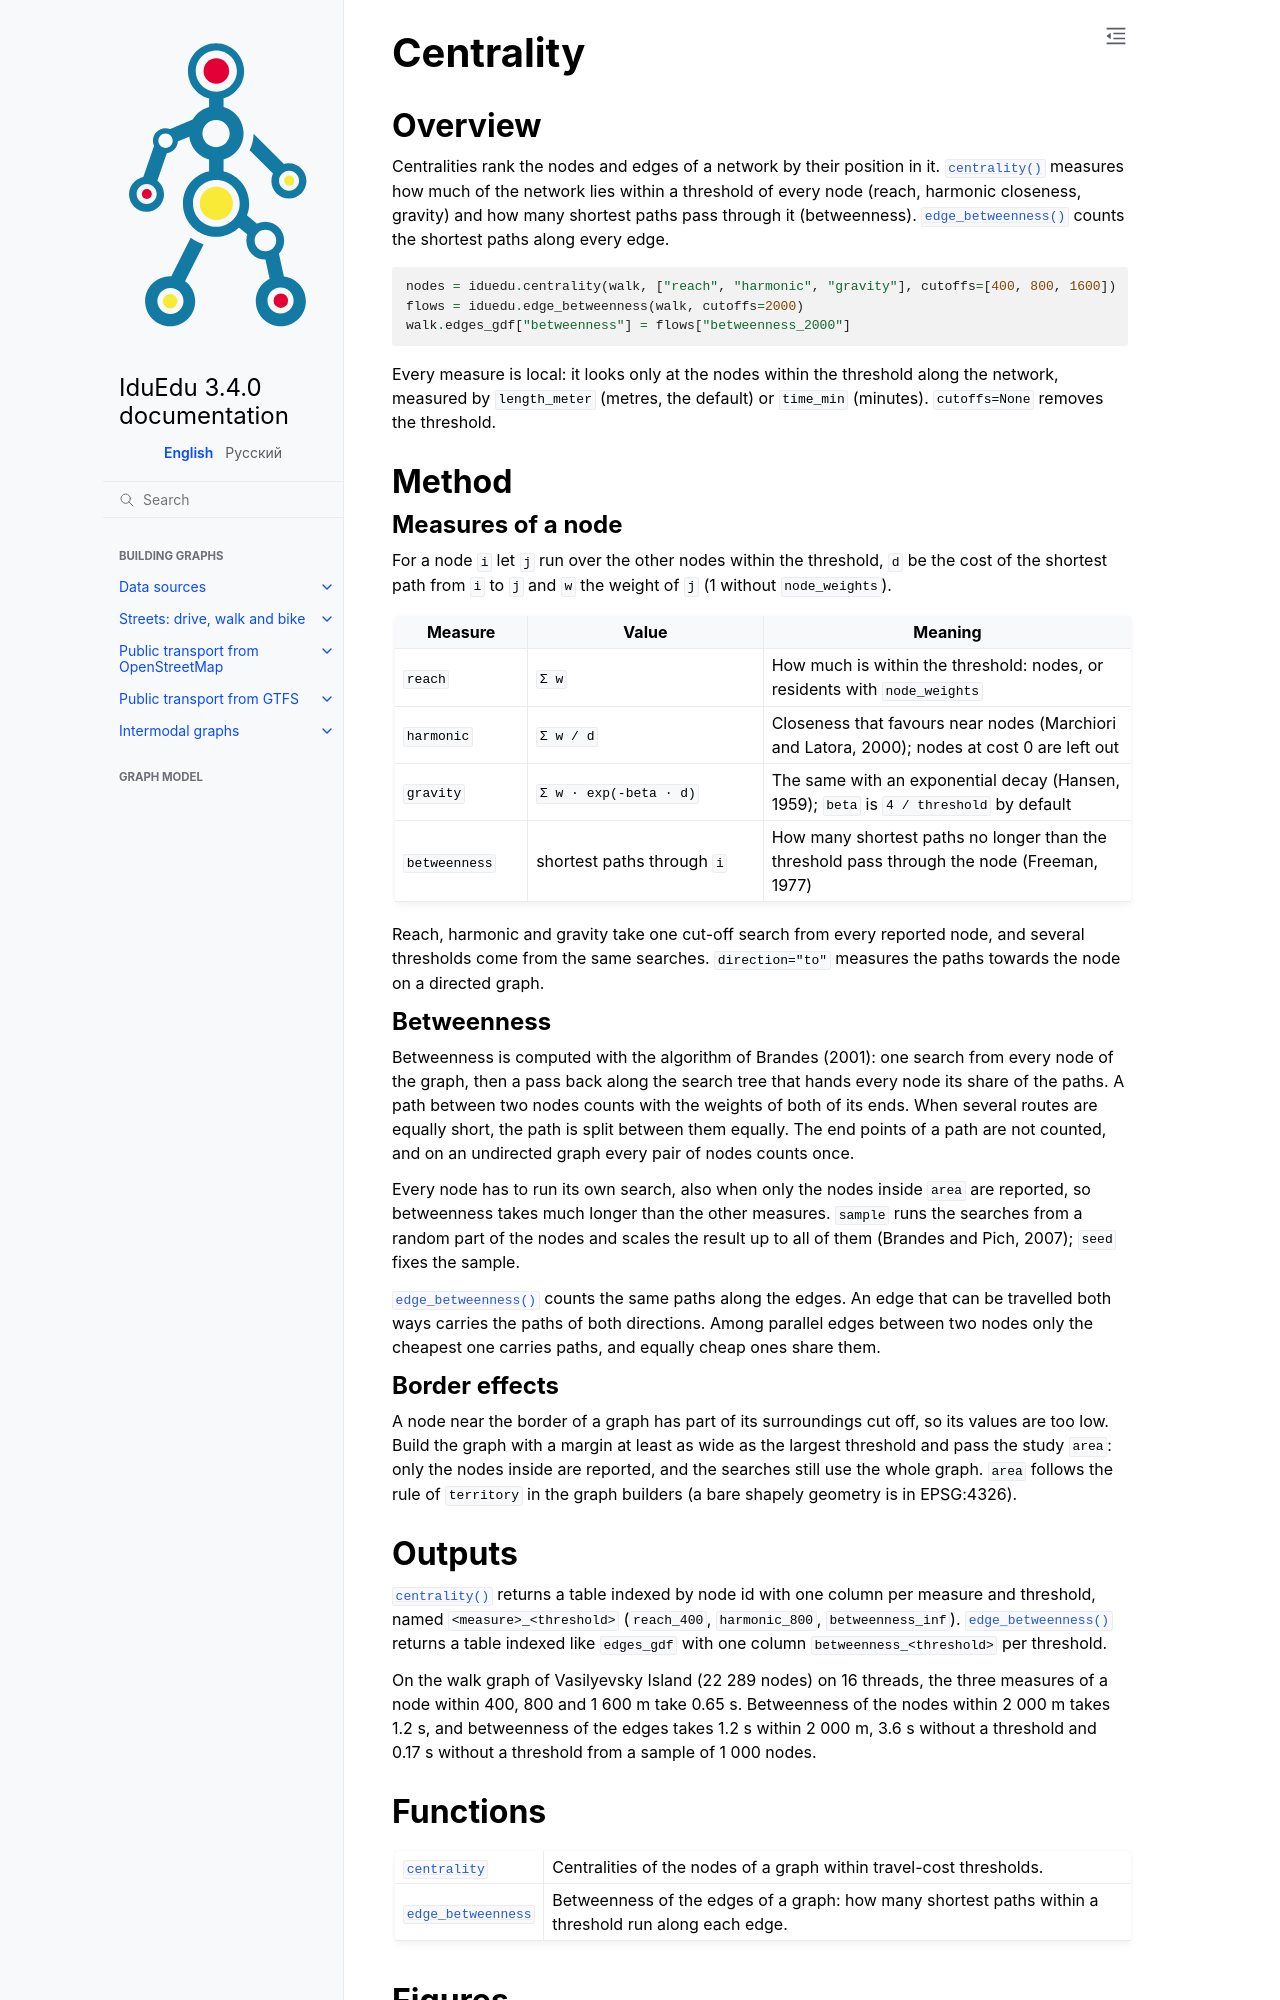

repository: IDUclub/IduEdu · page: analysis/centrality.html · generator: sphinx

Centrality
==========

.. currentmodule:: iduedu

Overview
--------

Centralities rank the nodes and edges of a network by their position in it. :func:`centrality` measures how much
of the network lies within a threshold of every node (reach, harmonic closeness, gravity) and how many shortest
paths pass through it (betweenness). :func:`edge_betweenness` counts the shortest paths along every edge.

.. code-block:: python

   nodes = iduedu.centrality(walk, ["reach", "harmonic", "gravity"], cutoffs=[400, 800, 1600])
   flows = iduedu.edge_betweenness(walk, cutoffs=2000)
   walk.edges_gdf["betweenness"] = flows["betweenness_2000"]

Every measure is local: it looks only at the nodes within the threshold along the network, measured by
``length_meter`` (metres, the default) or ``time_min`` (minutes). ``cutoffs=None`` removes the threshold.

Method
------

Measures of a node
~~~~~~~~~~~~~~~~~~

For a node ``i`` let ``j`` run over the other nodes within the threshold, ``d`` be the cost of the shortest path
from ``i`` to ``j`` and ``w`` the weight of ``j`` (1 without ``node_weights``).

.. list-table::
   :header-rows: 1
   :widths: 18 32 50

   * - Measure
     - Value
     - Meaning
   * - ``reach``
     - ``Σ w``
     - How much is within the threshold: nodes, or residents with ``node_weights``
   * - ``harmonic``
     - ``Σ w / d``
     - Closeness that favours near nodes (Marchiori and Latora, 2000); nodes at cost 0 are left out
   * - ``gravity``
     - ``Σ w · exp(-beta · d)``
     - The same with an exponential decay (Hansen, 1959); ``beta`` is ``4 / threshold`` by default
   * - ``betweenness``
     - shortest paths through ``i``
     - How many shortest paths no longer than the threshold pass through the node (Freeman, 1977)

Reach, harmonic and gravity take one cut-off search from every reported node, and several thresholds come from
the same searches. ``direction="to"`` measures the paths towards the node on a directed graph.

Betweenness
~~~~~~~~~~~

Betweenness is computed with the algorithm of Brandes (2001): one search from every node of the graph, then a pass
back along the search tree that hands every node its share of the paths. A path between two nodes counts with the
weights of both of its ends. When several routes are equally short, the path is split between them equally. The
end points of a path are not counted, and on an undirected graph every pair of nodes counts once.

Every node has to run its own search, also when only the nodes inside ``area`` are reported, so betweenness takes
much longer than the other measures. ``sample`` runs the searches from a random part of the nodes and scales the
result up to all of them (Brandes and Pich, 2007); ``seed`` fixes the sample.

:func:`edge_betweenness` counts the same paths along the edges. An edge that can be travelled both ways carries the
paths of both directions. Among parallel edges between two nodes only the cheapest one carries paths, and equally
cheap ones share them.

Border effects
~~~~~~~~~~~~~~

A node near the border of a graph has part of its surroundings cut off, so its values are too low. Build the graph
with a margin at least as wide as the largest threshold and pass the study ``area``: only the nodes inside are
reported, and the searches still use the whole graph. ``area`` follows the rule of ``territory`` in the graph
builders (a bare shapely geometry is in EPSG:4326).
